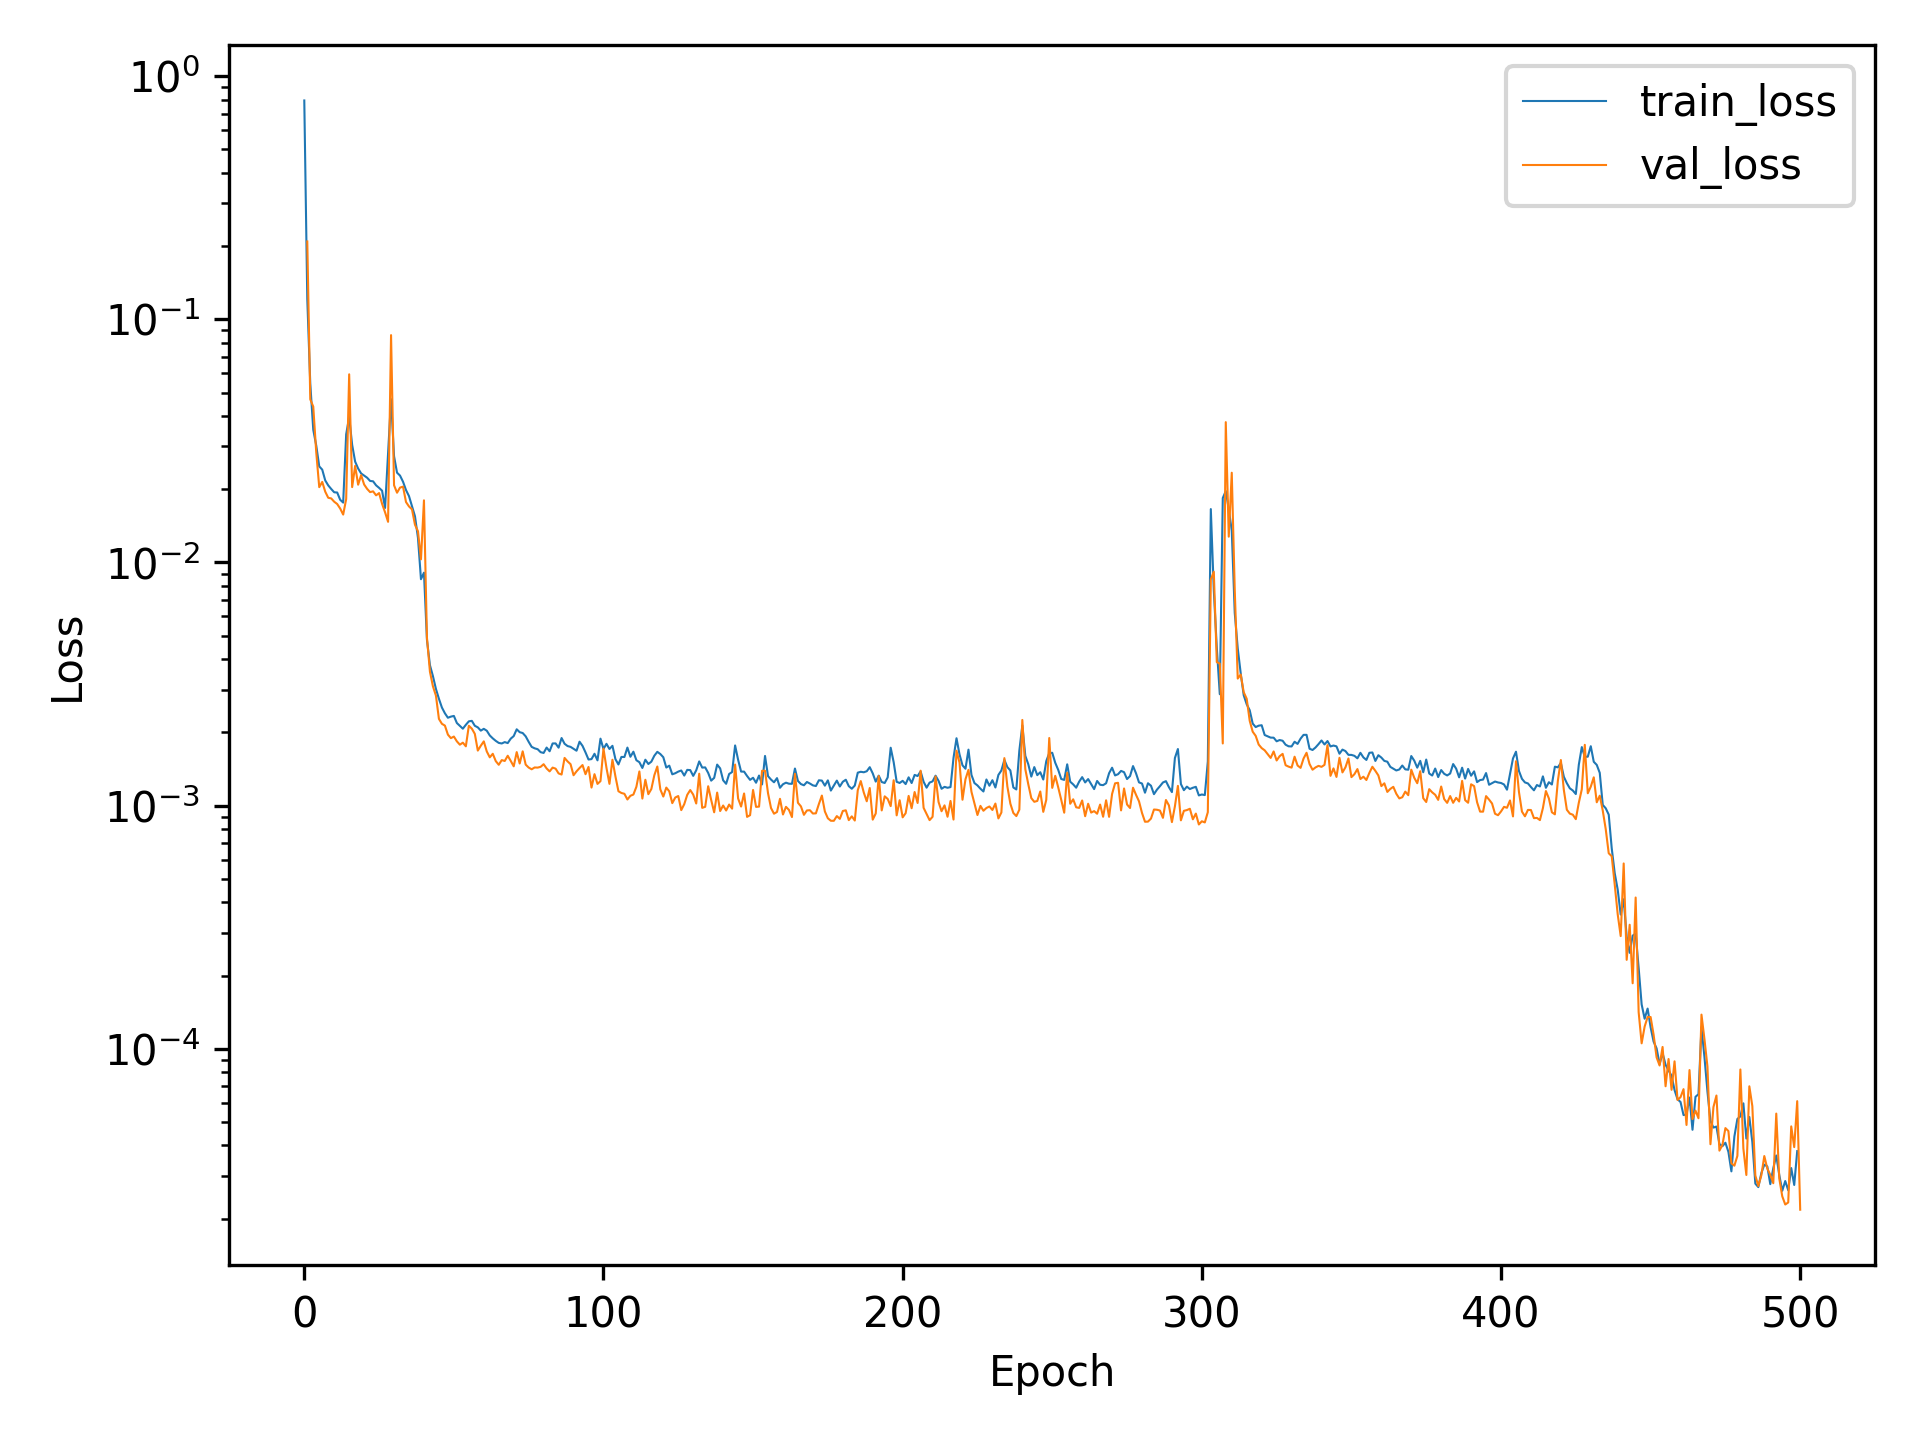

Data behind this chart, as committed beside it:
, train_loss, val_loss
0, 0.7946, 
1, 0.1212, 0.209
2, 0.05439, 0.04688
3, 0.03513, 0.04373
4, 0.03024, 0.02833
5, 0.02484, 0.0204
6, 0.02408, 0.02144
7, 0.02175, 0.01955
8, 0.02075, 0.01845
9, 0.02005, 0.01834
10, 0.01944, 0.01777
11, 0.01939, 0.01739
12, 0.0181, 0.01666
13, 0.01763, 0.01574
14, 0.03364, 0.01822
15, 0.03966, 0.0594
16, 0.03044, 0.02041
17, 0.02598, 0.02496
18, 0.02434, 0.02088
19, 0.02323, 0.02285
20, 0.02278, 0.02093
21, 0.02231, 0.02007
22, 0.02164, 0.01946
23, 0.02156, 0.01961
24, 0.02076, 0.01888
25, 0.02027, 0.01929
26, 0.01973, 0.01742
27, 0.01676, 0.01608
28, 0.02826, 0.0147
29, 0.04695, 0.0861
30, 0.02736, 0.02078
31, 0.0234, 0.01936
32, 0.02276, 0.02032
33, 0.02148, 0.02051
34, 0.01985, 0.01772
35, 0.01874, 0.01699
36, 0.01704, 0.01653
37, 0.01548, 0.01429
38, 0.01261, 0.01344
39, 0.008531, 0.0103
40, 0.009077, 0.01801
41, 0.004802, 0.004898
42, 0.003779, 0.003552
43, 0.003406, 0.003093
44, 0.003019, 0.002833
45, 0.00275, 0.002273
46, 0.002531, 0.002169
47, 0.002397, 0.002133
48, 0.002298, 0.001959
49, 0.002322, 0.001894
50, 0.002337, 0.001923
51, 0.002185, 0.001837
52, 0.002127, 0.00178
53, 0.002071, 0.001814
54, 0.002149, 0.001753
55, 0.002221, 0.002129
56, 0.002231, 0.002072
57, 0.002129, 0.001972
58, 0.002097, 0.001683
59, 0.002034, 0.001763
... 441 more rows
